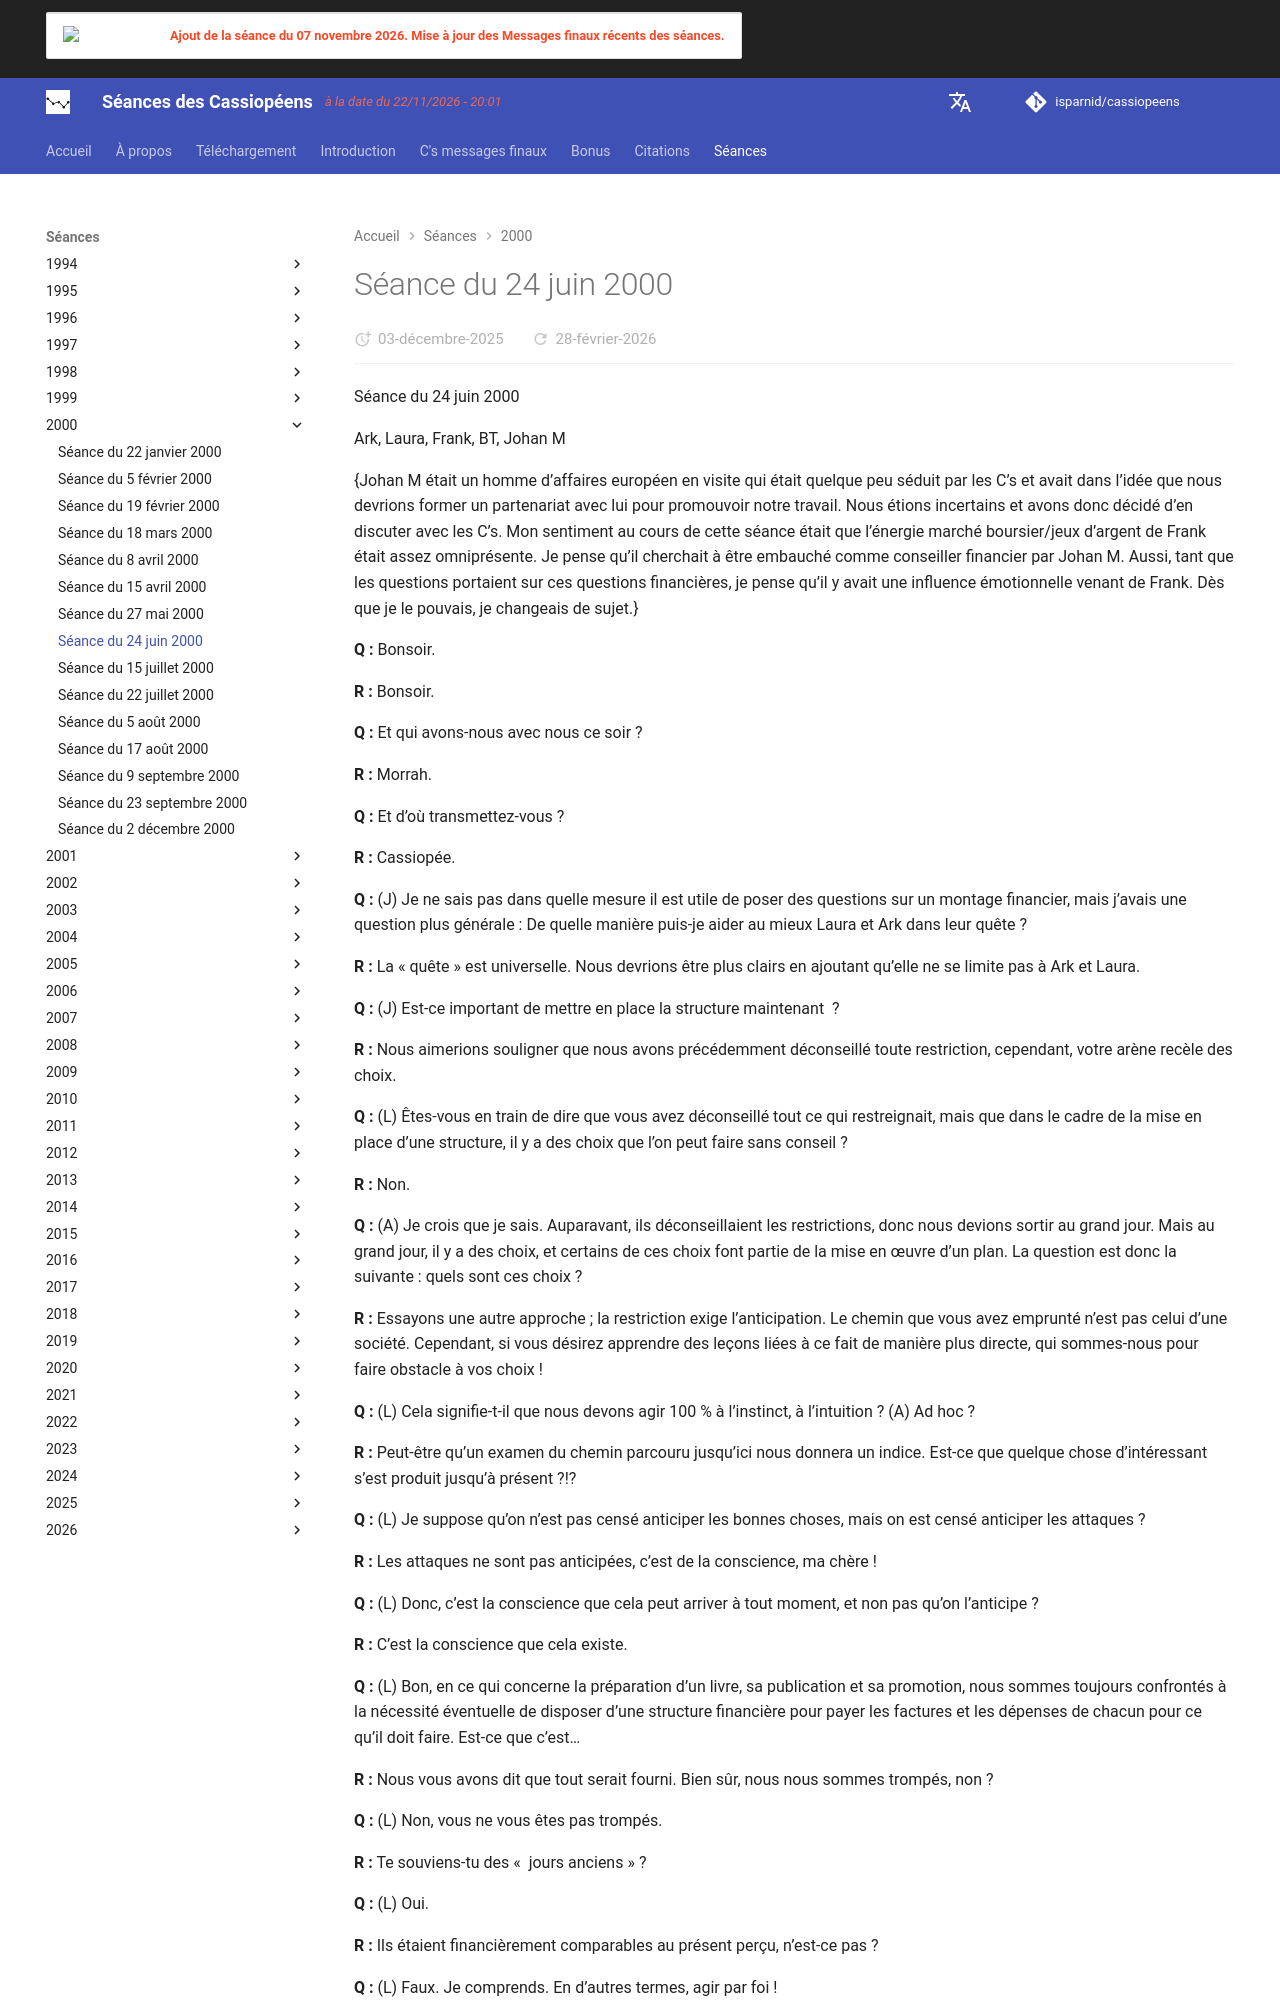

repository: isparnid/cassiopeens · page: séances/2000/2000-06-24/index.html · generator: mkdocs

---
title: "Séance du 24 juin 2000"
date:
  created: 2026-01-24
  updated: 2026-01-24
---

# Séance du 24 juin 2000

Séance du 24 juin 2000

Ark, Laura, Frank, BT, Johan M

{Johan M était un homme d’affaires européen en visite qui était quelque peu séduit par les C’s et avait dans l’idée que nous devrions former un partenariat avec lui pour promouvoir notre travail. Nous étions incertains et avons donc décidé d’en discuter avec les C’s. Mon sentiment au cours de cette séance était que l’énergie marché boursier/jeux d’argent de Frank était assez omniprésente. Je pense qu’il cherchait à être embauché comme conseiller financier par Johan M. Aussi, tant que les questions portaient sur ces questions financières, je pense qu’il y avait une influence émotionnelle venant de Frank. Dès que je le pouvais, je changeais de sujet.}

**Q :** Bonsoir.

**R :** Bonsoir.

**Q :** Et qui avons-nous avec nous ce soir ?

**R :** Morrah.

**Q :** Et d’où transmettez-vous ?

**R :** Cassiopée.

**Q :** (J) Je ne sais pas dans quelle mesure il est utile de poser des questions sur un montage financier, mais j’avais une question plus générale : De quelle manière puis-je aider au mieux Laura et Ark dans leur quête ?

**R :** La « quête » est universelle. Nous devrions être plus clairs en ajoutant qu’elle ne se limite pas à Ark et Laura.

**Q :** (J) Est-ce important de mettre en place la structure maintenant  ?

**R :** Nous aimerions souligner que nous avons précédemment déconseillé toute restriction, cependant, votre arène recèle des choix.

**Q :** (L) Êtes-vous en train de dire que vous avez déconseillé tout ce qui restreignait, mais que dans le cadre de la mise en place d’une structure, il y a des choix que l’on peut faire sans conseil ?

**R :** Non.

**Q :** (A) Je crois que je sais. Auparavant, ils déconseillaient les restrictions, donc nous devions sortir au grand jour. Mais au grand jour, il y a des choix, et certains de ces choix font partie de la mise en œuvre d’un plan. La question est donc la suivante : quels sont ces choix ?

**R :** Essayons une autre approche ; la restriction exige l’anticipation. Le chemin que vous avez emprunté n’est pas celui d’une société. Cependant, si vous désirez apprendre des leçons liées à ce fait de manière plus directe, qui sommes-nous pour faire obstacle à vos choix !

**Q :** (L) Cela signifie-t-il que nous devons agir 100 % à l’instinct, à l’intuition ? (A) Ad hoc ?

**R :** Peut-être qu’un examen du chemin parcouru jusqu’ici nous donnera un indice. Est-ce que quelque chose d’intéressant s’est produit jusqu’à présent ?!?

**Q :** (L) Je suppose qu’on n’est pas censé anticiper les bonnes choses, mais on est censé anticiper les attaques ?

**R :** Les attaques ne sont pas anticipées, c’est de la conscience, ma chère !

**Q :** (L) Donc, c’est la conscience que cela peut arriver à tout moment, et non pas qu’on l’anticipe ?

**R :** C’est la conscience que cela existe.

**Q :** (L) Bon, en ce qui concerne la préparation d’un livre, sa publication et sa promotion, nous sommes toujours confrontés à la nécessité éventuelle de disposer d’une structure financière pour payer les factures et les dépenses de chacun pour ce qu’il doit faire. Est-ce que c’est…

**R :** Nous vous avons dit que tout serait fourni. Bien sûr, nous nous sommes trompés, non ?

**Q :** (L) Non, vous ne vous êtes pas trompés.

**R :** Te souviens-tu des «  jours anciens » ?

**Q :** (L) Oui.

**R :** Ils étaient financièrement comparables au présent perçu, n’est-ce pas ?

**Q :** (L) Faux. Je comprends. En d’autres termes, agir par foi !

**R :** Vous avez été amenés jusqu’au seuil d’une source de financement lucrative. Nous supposons que vous devez être « frileux ». Peut-être que franchir le seuil vous réchauffera un peu  !?!

**Q :** (L) Vous voulez dire le livre, du point de vue d’une source de financement lucrative ? Il suffit de le faire ?

**R :** On ne parle pas du livre, ma chère !

**Q :** (L) Vous ne parlez pas du livre ? (B) Peut-être qu’ils ne parlent que de choses en général, par opposition à…

**R :** Non.

**Q :** (L) De quoi parlez-vous ?!

**R :** Nous vous accordons 20 propositions !

**Q :** (J) « Vous avez été amenés… » Qui est ce « vous » ? Laura ? (L) À qui parlez-vous ?

**R :** Tous.

**Q :** (L) Oh. Ils parlent à nous tous. (A) Et pas d’un livre.

**R :** Le livre convient, mais il ne représente pas un potentiel financier immédiat.

**Q :** (L) Maintenant, vous êtes vraiment mystérieux. De quoi diable parlez-vous ? (B) Font-ils référence à la dernière séance où ils ont donné des tuyaux sur les secteurs de la bourse à observer et à étudier ?

**R :** Bravo, Barry ! Tu as gagné  !
